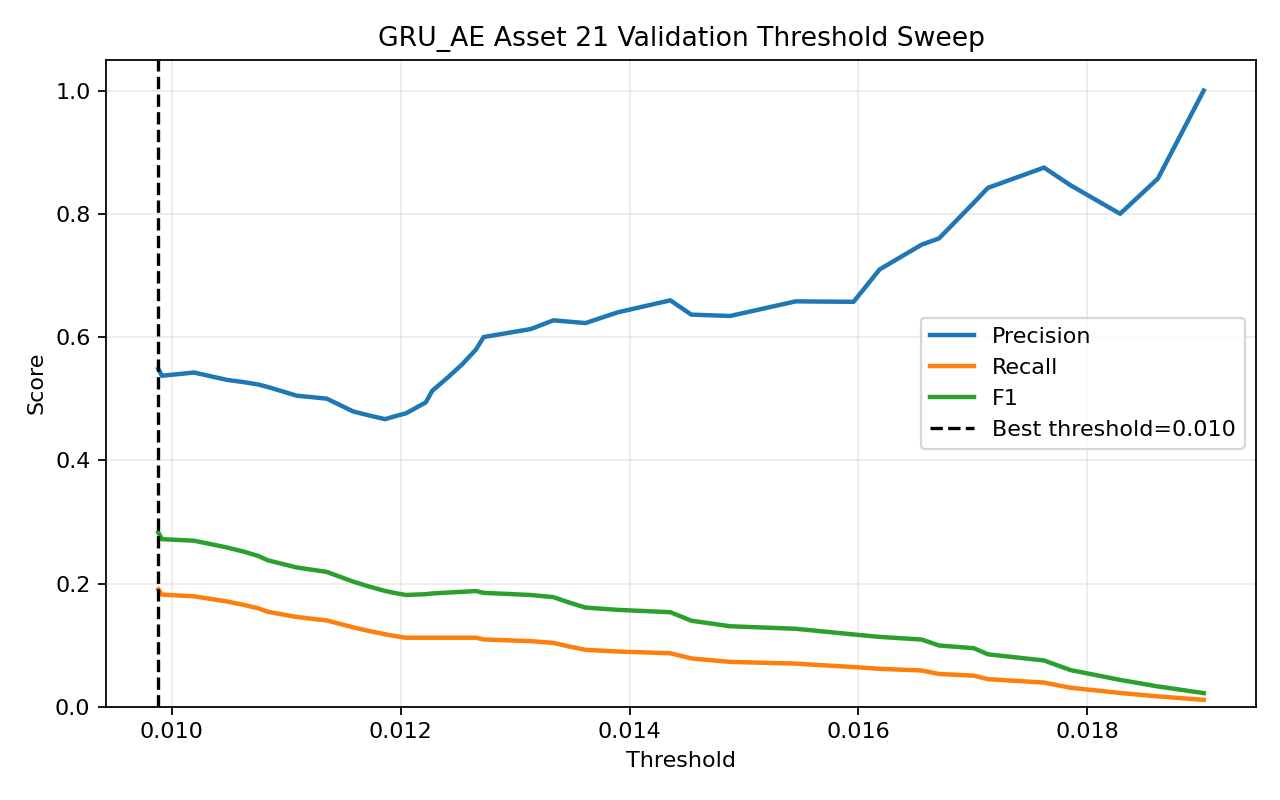

Values plotted in this chart, from the file beside it:
threshold, precision, recall, f1, accuracy
0.009881, 0.5484, 0.1905, 0.2827, 0.4435
0.009912, 0.5372, 0.1821, 0.272, 0.4387
0.01019, 0.5424, 0.1793, 0.2695, 0.4403
0.01048, 0.5304, 0.1709, 0.2585, 0.4355
0.01063, 0.5268, 0.1653, 0.2516, 0.4339
0.01076, 0.5229, 0.1597, 0.2446, 0.4323
0.01084, 0.5189, 0.1541, 0.2376, 0.4306
0.01109, 0.5049, 0.1457, 0.2261, 0.4258
0.01135, 0.5, 0.1401, 0.2188, 0.4242
0.01158, 0.4792, 0.1289, 0.2031, 0.4177
0.01172, 0.4731, 0.1232, 0.1956, 0.4161
0.01186, 0.4667, 0.1176, 0.1879, 0.4145
0.01195, 0.4713, 0.1148, 0.1847, 0.4161
0.01205, 0.4762, 0.112, 0.1814, 0.4177
0.01222, 0.4938, 0.112, 0.1826, 0.4226
0.01228, 0.5128, 0.112, 0.1839, 0.4274
0.01241, 0.5333, 0.112, 0.1852, 0.4323
0.01254, 0.5556, 0.112, 0.1865, 0.4371
0.01266, 0.5797, 0.112, 0.1878, 0.4419
0.01272, 0.6, 0.1092, 0.1848, 0.4452
0.01314, 0.6129, 0.1064, 0.1814, 0.4468
0.01333, 0.6271, 0.1036, 0.1779, 0.4484
0.01347, 0.625, 0.09804, 0.1695, 0.4468
0.01361, 0.6226, 0.09244, 0.161, 0.4452
0.0139, 0.64, 0.08964, 0.1572, 0.4468
0.01436, 0.6596, 0.08683, 0.1535, 0.4484
0.01454, 0.6364, 0.07843, 0.1397, 0.4435
0.01488, 0.6341, 0.07283, 0.1307, 0.4419
0.01545, 0.6579, 0.07003, 0.1266, 0.4435
0.01596, 0.6571, 0.06443, 0.1173, 0.4419
0.01619, 0.7097, 0.06162, 0.1134, 0.4452
0.01655, 0.75, 0.05882, 0.1091, 0.4468
0.0167, 0.76, 0.05322, 0.09948, 0.4452
0.01701, 0.8182, 0.05042, 0.09499, 0.4468
0.01713, 0.8421, 0.04482, 0.08511, 0.4452
0.01762, 0.875, 0.03922, 0.07507, 0.4435
0.01786, 0.8462, 0.03081, 0.05946, 0.4387
0.01829, 0.8, 0.02241, 0.0436, 0.4339
0.01862, 0.8571, 0.01681, 0.03297, 0.4323
0.01902, 1.0, 0.0112, 0.02216, 0.4306
